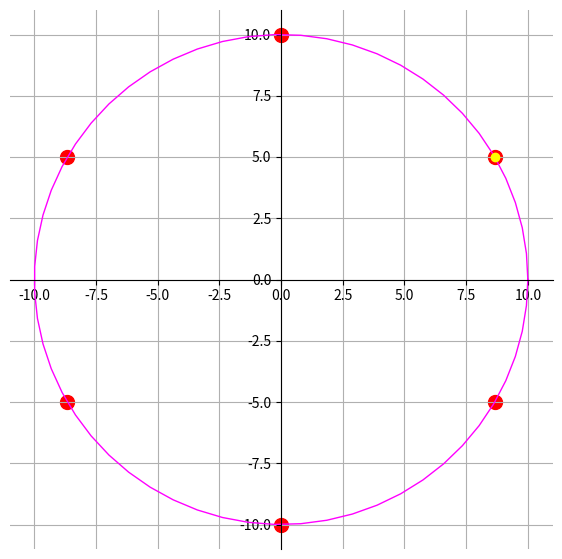

The matplotlib source for this figure:
# six_UAV_position_data

import matplotlib.pyplot as plt
import numpy as np

# 生成数据
alpha = np.array([0, 60, 120, 180, 240, 300]) * np.pi / 180
for i in range(6):
    alpha[i] = alpha[i] + np.pi / 6
data = np.zeros((6, 2))
for i in range(6):
    data[i, 0] = 10 * np.cos(alpha[i])
    data[i, 1] = 10 * np.sin(alpha[i])

# 将data写入文件,保留10位小数

np.savetxt('circle_exchange_six_data.txt', data, fmt='%.14f', delimiter=' ')

# 生成圆的数据
theta = np.linspace(0, 2*np.pi, 60) # 有点误差，画出多出一点点，减去0.15作为修正
x_r2 = 10*np.cos(theta)
y_r2 = 10*np.sin(theta)    # \varphi 的圆弧


# 画图
fig, ax = plt.subplots(figsize=(7, 7))
ax.scatter(data[:, 0], data[:, 1], s=100, c='r', marker='o')

ax.plot(x_r2, y_r2, color="magenta", label='circle', linewidth=1)

ax.plot(data[0, 0], data[0, 1], color="yellow", label='circle', marker='o')

# set axis,  把坐标轴移动到中心，并且右，上的两个轴不可见
ax.spines['right'].set_visible(False)
ax.spines['top'].set_visible(False)
ax.spines['left'].set_position(('data', 0)) # data方便一些
ax.spines['bottom'].set_position(('data', 0))

ax.grid()

# plt.savefig('circle_exchange_six') # 需要保存的时候再反注释，否则编译慢

plt.show()